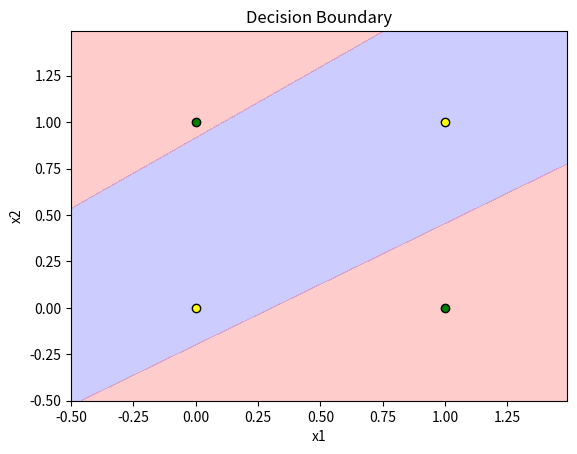
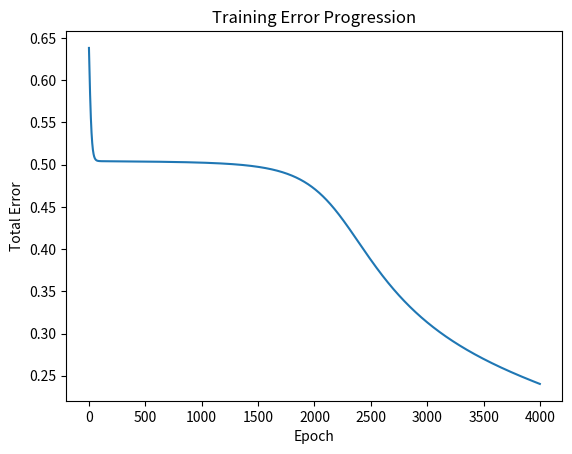

The matplotlib source for these figures, in order:
import numpy as np
import matplotlib.pyplot as plt
def sigmoid(x):
    """
    Sigmoidní aktivační funkce
    """
    return 1/(1 + np.exp(-x))

def forward_pass(wH, bH, wO, bO, x, y):
    """
    Výpočet  výstupu dopředného průchodu neuronovou sítí
    """
    netH = np.dot(x, wH) + bH * 1
    outH = sigmoid(netH)
    
    netO = np.dot(outH, wO) + bO * 1
    outO = sigmoid(netO)

    errTotal = np.sum(0.5*(y - outO)**2)
    return errTotal, outO, outH

def backward_pass(y, outO, outH, wO, x):
    """
    Výpočet gradientu pro zpětnou propagaci
    """
    delta0 = -(y - outO)
    delta1 = outO * (1 - outO)
    delta2 = outH
    
    delta_output = (delta0 * delta1 * delta2).reshape((2, 1))
    delta_hidden = (delta0 * delta1 * wO) * (outH * (1 - outH)) * x

    return delta_output, delta_hidden

def update_weights(delta_output, delta_hidden, lr, wO, wH, bH, bO):
    """
    Aktualizace vah a biasů na základě gradientu
    """
    wO -= lr * delta_output
    bO -= lr * np.sum(delta_output)
    wH -= lr * delta_hidden
    bH -= lr * np.sum(delta_hidden)

def plot_decision_boundary(wH, bH, wO, bO):
    """
    Vykreslení rozhodovací hranice
    """
    x_min, x_max = -0.5, 1.5
    y_min, y_max = -0.5, 1.5
    xx, yy = np.meshgrid(np.arange(x_min, x_max, 0.01),
                            np.arange(y_min, y_max, 0.01))
    Z = np.c_[xx.ravel(), yy.ravel()]
    Z = np.array([forward_pass(wH, bH, wO, bO, z, 0)[1] for z in Z])
    Z = Z.reshape(xx.shape)
    plt.contourf(xx, yy, Z, levels=[0, 0.5, 1], alpha=0.2, colors=['blue', 'red'])
    plt.xlim(xx.min(), xx.max())
    plt.ylim(yy.min(), yy.max())
    plt.xlabel('x1')
    plt.ylabel('x2')
    plt.title('Decision Boundary')
    
    x = np.array([[0, 0], [0, 1], [1, 0], [1, 1]])
    y = np.array([[0], [1], [1], [0]])
    for i in range(len(x)):
        plt.scatter(x[i][0], x[i][1], c='green' if y[i] == 1 else 'yellow', edgecolors='k')
    

def XOR_problem(x, y, lr=0.1, epochs=4_000):
    """
    Trénování neuronové sítě na XOR problém
    :param x: Vstupní data
    :param y: Očekávané výstupy
    :param lr: Learning rate
    :param epochs: Počet epoch
    """
    np.random.seed(81)
    wH = np.random.uniform(-1,1,(2,2)) # Váhy pro skrytou vrstvu
    bH = np.random.uniform(-1,1,(1,2)) # Bias pro skrytou vrstvu
    wO = np.random.uniform(-1,1,(2,1)) # Váhy pro výstupní vrstvu
    bO = np.random.uniform(-1,1,(1,1)) # Bias pro výstupní vrstvu
    print("Initial Weights: ", wH, bH, wO, bO)

    errors = []

    for epoch in range(epochs):
        final_error = 0
        for i in range(len(x)):
            err, outO, outH = forward_pass(wH, bH, wO, bO, x[i], y[i])
            delta_output, delta_hidden = backward_pass(y[i], outO, outH, wO, x[i])
            update_weights(delta_output, delta_hidden, lr, wO, wH, bH, bO)
            final_error += err
        errors.append(final_error)
        if epoch % 1000 == 0:
            print("Epoch: ", epoch)
            print("Error: ", final_error)
        
    print("Final Error: ", final_error)
    for i in range(len(x)):
        print("Input: ", x[i], "Output: ", np.round(forward_pass(wH, bH, wO, bO, x[i], y[i])[1]), "Expected: ", y[i])


    plot_decision_boundary(wH, bH, wO, bO)
    plt.figure()
    plt.plot(errors)
    plt.xlabel("Epoch")
    plt.ylabel("Total Error")
    plt.title("Training Error Progression")
    plt.show()

if __name__ == "__main__":
    x = np.array([[0, 0], [0, 1], [1, 0], [1, 1]])
    y = np.array([[0], [1], [1], [0]])
    XOR_problem(x, y)

